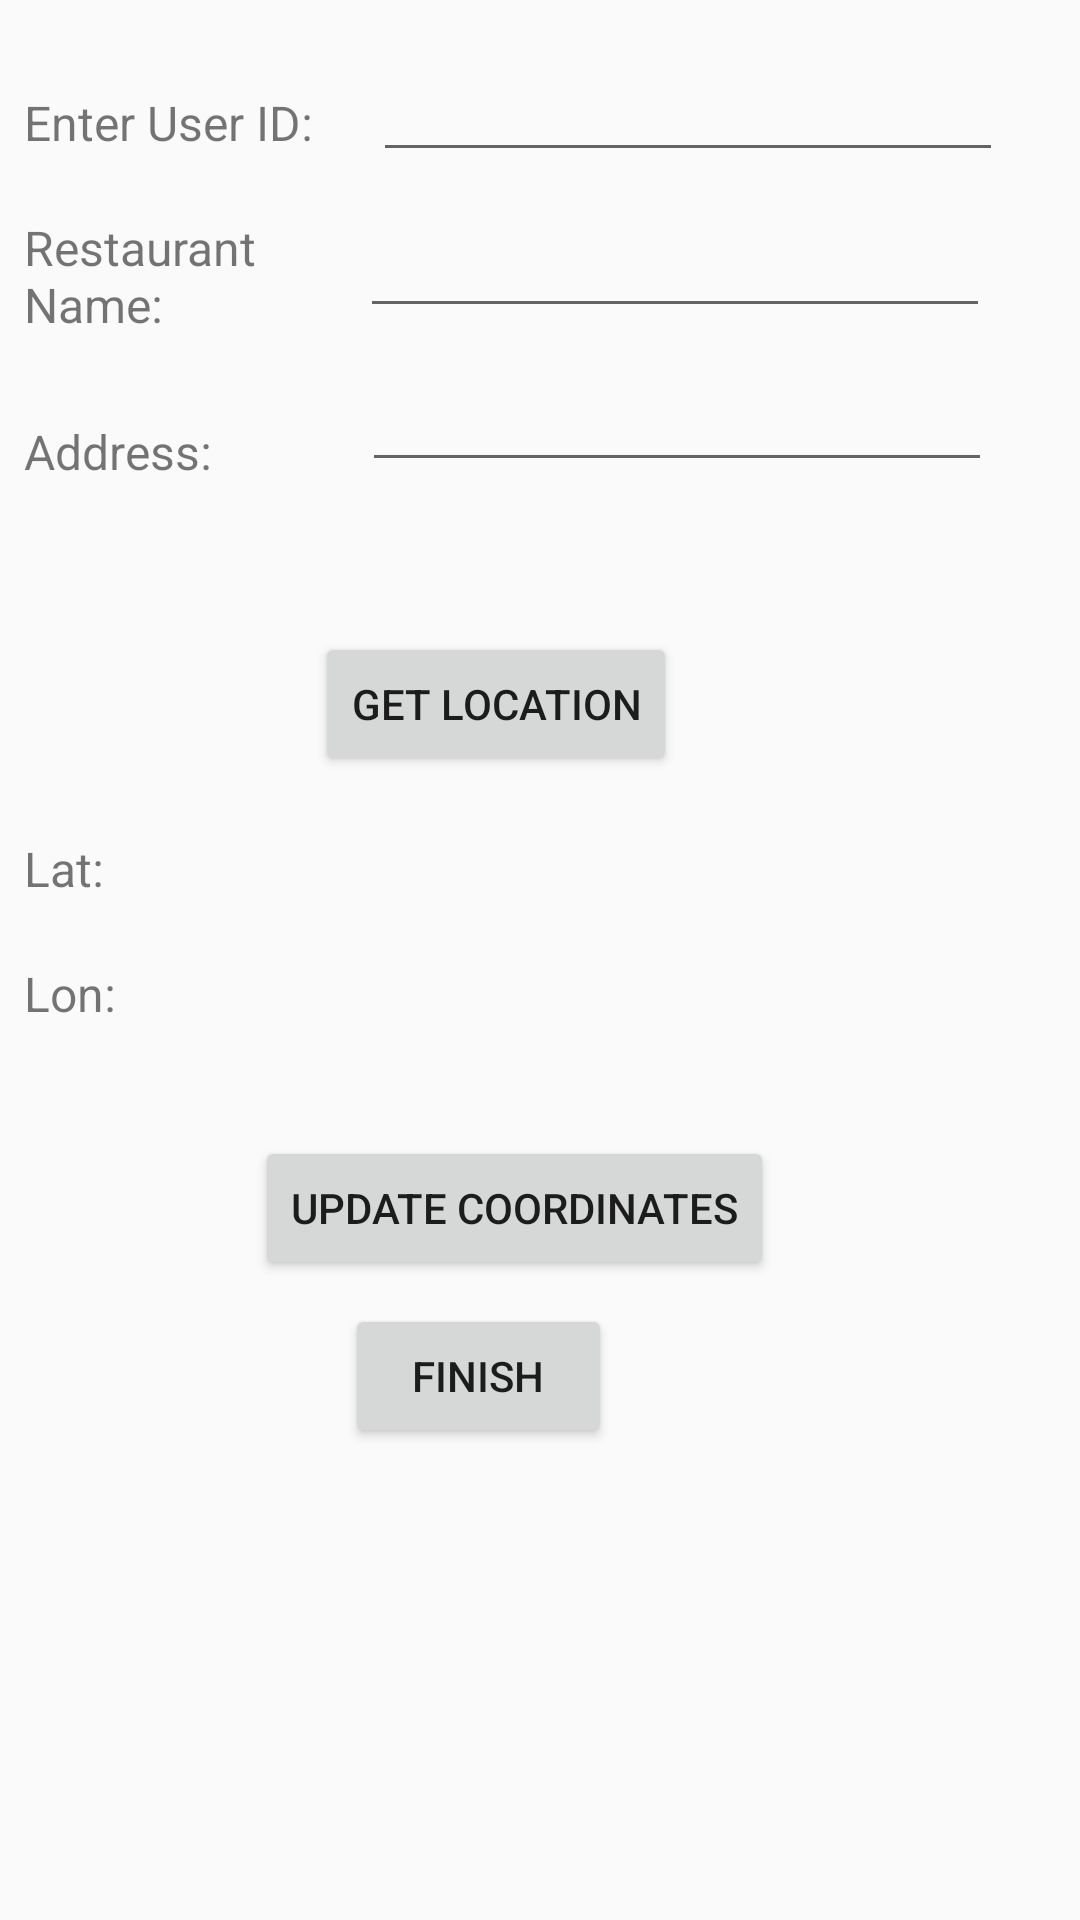

This screen was rendered from an Android layout file. Write that file and the resources it references.
<!-- AndroidManifest.xml: application theme AppTheme -->
<!-- res/layout/activity_addd_rest.xml -->
<?xml version="1.0" encoding="utf-8"?>

<android.support.constraint.ConstraintLayout xmlns:android="http://schemas.android.com/apk/res/android"
    xmlns:app="http://schemas.android.com/apk/res-auto"
    xmlns:tools="http://schemas.android.com/tools"
    android:layout_width="match_parent"
    android:layout_height="match_parent"
    tools:context="com.example.bmrd.stesbuddy.AdddRESTActivity">

    <TextView
        android:id="@+id/textView27"
        android:layout_width="wrap_content"
        android:layout_height="wrap_content"
        android:layout_marginStart="8dp"
        android:layout_marginTop="30dp"
        android:text="Enter User ID:"
        android:textSize="16sp"
        app:layout_constraintStart_toStartOf="parent"
        app:layout_constraintTop_toTopOf="parent" />

    <EditText
        android:id="@+id/userIdText"
        android:layout_width="wrap_content"
        android:layout_height="wrap_content"
        android:layout_marginStart="20dp"
        android:layout_marginTop="16dp"
        android:ems="10"
        android:inputType="textPersonName"
        app:layout_constraintStart_toEndOf="@+id/textView27"
        app:layout_constraintTop_toTopOf="parent" />

    <TextView
        android:id="@+id/textView20"
        android:layout_width="97dp"
        android:layout_height="60dp"
        android:layout_marginStart="8dp"
        android:layout_marginTop="20dp"
        android:text="Restaurant Name:"
        android:textSize="16sp"
        app:layout_constraintStart_toStartOf="parent"
        app:layout_constraintTop_toBottomOf="@+id/textView27" />

    <EditText
        android:id="@+id/RESTnameText"
        android:layout_width="wrap_content"
        android:layout_height="wrap_content"
        android:layout_marginStart="15dp"
        android:layout_marginTop="68dp"
        android:ems="10"
        android:inputType="textPersonName"
        app:layout_constraintStart_toEndOf="@+id/textView20"
        app:layout_constraintTop_toTopOf="parent" />

    <TextView
        android:id="@+id/textView26"
        android:layout_width="wrap_content"
        android:layout_height="wrap_content"
        android:layout_marginStart="8dp"
        android:layout_marginTop="8dp"
        android:text="Address:"
        android:textSize="16sp"
        app:layout_constraintStart_toStartOf="parent"
        app:layout_constraintTop_toBottomOf="@+id/textView20" />

    <EditText
        android:id="@+id/addRESTText"
        android:layout_width="wrap_content"
        android:layout_height="wrap_content"
        android:layout_marginStart="50dp"
        android:layout_marginTop="10dp"
        android:ems="10"
        android:inputType="textPersonName"
        app:layout_constraintStart_toEndOf="@+id/textView26"
        app:layout_constraintTop_toBottomOf="@+id/RESTnameText" />

    <Button
        android:id="@+id/addBTN"
        android:layout_width="wrap_content"
        android:layout_height="wrap_content"
        android:layout_marginStart="105dp"
        android:layout_marginTop="50dp"
        android:text="Get location"
        app:layout_constraintStart_toStartOf="parent"
        app:layout_constraintTop_toBottomOf="@+id/addRESTText" />

    <TextView
        android:id="@+id/textView29"
        android:layout_width="wrap_content"
        android:layout_height="wrap_content"
        android:layout_marginStart="8dp"
        android:layout_marginTop="20dp"
        android:text="Lat:"
        android:textSize="16sp"
        app:layout_constraintStart_toStartOf="parent"
        app:layout_constraintTop_toBottomOf="@+id/addBTN" />

    <TextView
        android:id="@+id/latText"
        android:layout_width="wrap_content"
        android:layout_height="wrap_content"
        android:layout_marginStart="80dp"
        android:layout_marginTop="20dp"
        android:textSize="16sp"
        app:layout_constraintStart_toEndOf="@+id/textView29"
        app:layout_constraintTop_toBottomOf="@+id/addBTN" />

    <TextView
        android:id="@+id/textView31"
        android:layout_width="wrap_content"
        android:layout_height="wrap_content"
        android:layout_marginStart="8dp"
        android:layout_marginTop="20dp"
        android:text="Lon:"
        android:textSize="16sp"
        app:layout_constraintStart_toStartOf="parent"
        app:layout_constraintTop_toBottomOf="@+id/textView29" />

    <TextView
        android:id="@+id/lonText"
        android:layout_width="wrap_content"
        android:layout_height="wrap_content"
        android:layout_marginStart="80dp"
        android:layout_marginTop="65dp"
        android:textSize="16sp"
        app:layout_constraintStart_toEndOf="@+id/textView31"
        app:layout_constraintTop_toBottomOf="@+id/addBTN" />

    <Button
        android:id="@+id/locationBTN"
        android:layout_width="wrap_content"
        android:layout_height="wrap_content"
        android:layout_marginStart="85dp"
        android:layout_marginTop="120dp"
        android:text="Update Coordinates"
        app:layout_constraintStart_toStartOf="parent"
        app:layout_constraintTop_toBottomOf="@+id/addBTN" />

    <Button
        android:id="@+id/finishBTN"
        android:layout_width="89dp"
        android:layout_height="wrap_content"
        android:layout_marginStart="115dp"
        android:layout_marginTop="8dp"
        android:text="Finish"
        app:layout_constraintStart_toStartOf="parent"
        app:layout_constraintTop_toBottomOf="@+id/locationBTN" />
</android.support.constraint.ConstraintLayout>
<!-- resources referenced by this layout -->
<resources>
  <style name="AppTheme" parent="Theme.AppCompat.Light.DarkActionBar">
          
          <item name="colorPrimary">@color/colorPrimary</item>
          <item name="colorPrimaryDark">@color/colorPrimaryDark</item>
          <item name="colorAccent">@color/colorAccent</item>
      </style>
  <!-- not gathered from this repository: default colours our renderer supplied (Android Studio template values) -->
  <color name="colorPrimary">#FF6200EE</color>
  <color name="colorPrimaryDark">#FF3700B3</color>
  <color name="colorAccent">#FF03DAC5</color>
</resources>
